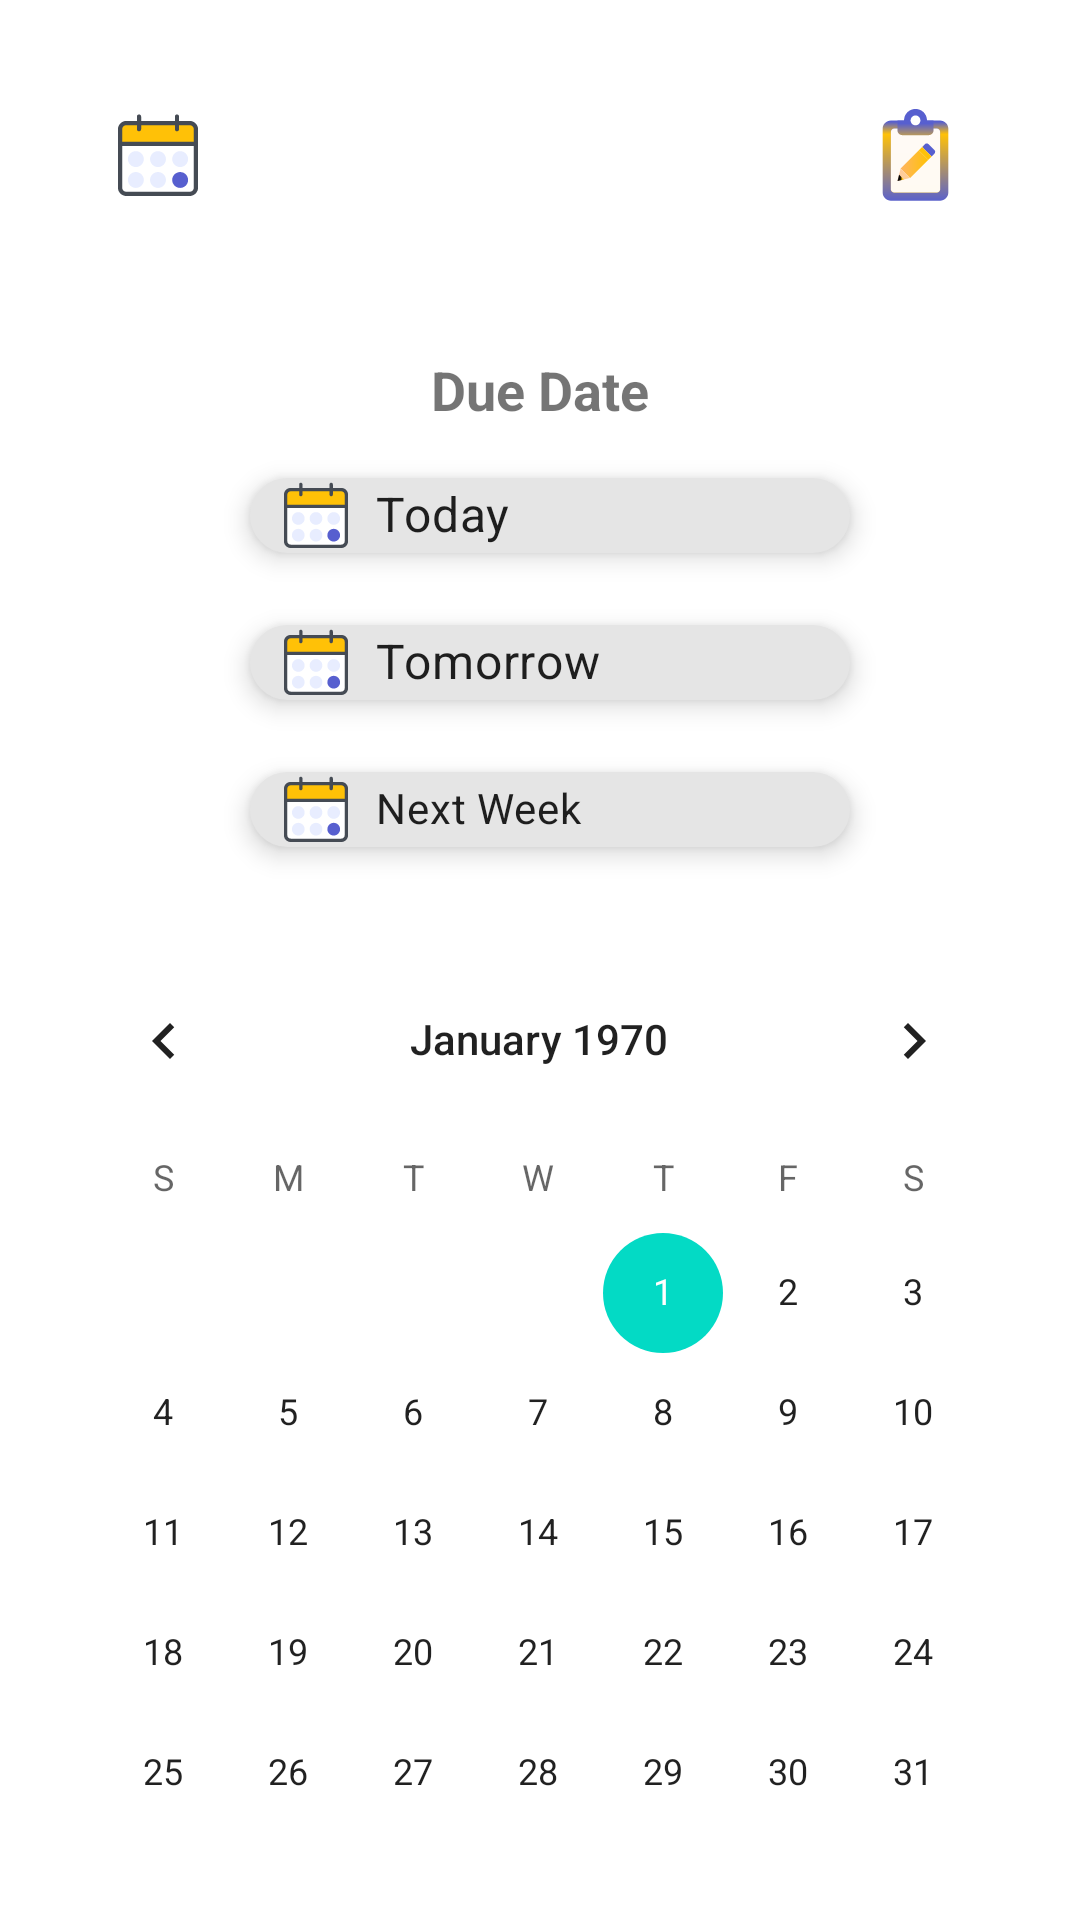

This screen was rendered from an Android layout file. Write that file and the resources it references.
<!-- AndroidManifest.xml: application theme Theme.Together -->
<!-- res/layout/fragment_bottom_task_input.xml -->
<?xml version="1.0" encoding="utf-8"?>
<androidx.constraintlayout.widget.ConstraintLayout xmlns:android="http://schemas.android.com/apk/res/android"
    xmlns:app="http://schemas.android.com/apk/res-auto"
    xmlns:tools="http://schemas.android.com/tools"
    android:id="@+id/task_bottom_sheet"
    android:layout_width="match_parent"
    android:layout_height="wrap_content"
    tools:context=".Fragment.BottomTaskInputFragment"


    >



        <EditText
            android:id="@+id/task_txt"
            android:layout_width="match_parent"
            android:layout_height="wrap_content"
            android:layout_marginStart="32dp"
            android:layout_marginTop="50dp"
            android:layout_marginEnd="32dp"
            android:layout_marginBottom="640dp"
            android:backgroundTint="@color/toolbar_color"
            android:ems="10"
            android:hint="Task"
            android:inputType="textMultiLine|textPersonName"
            app:layout_constraintBottom_toBottomOf="parent"
            app:layout_constraintEnd_toEndOf="parent"
            app:layout_constraintStart_toStartOf="parent"
            app:layout_constraintTop_toTopOf="parent" />

        <ImageButton
            android:id="@+id/date_btn"
            android:layout_width="50dp"
            android:layout_height="50dp"
            android:layout_marginBottom="563dp"
            android:backgroundTint="#FFFFFF"
            android:scaleType="centerCrop"
            android:src="@drawable/ic_icons8_planner__1_"
            app:layout_constraintBottom_toBottomOf="parent"
            app:layout_constraintEnd_toStartOf="@+id/taskAddbtn"
            app:layout_constraintStart_toStartOf="@+id/task_txt" />

    <ImageButton
        android:id="@+id/taskAddbtn"
        android:layout_width="55dp"
        android:layout_height="55dp"
        android:layout_marginStart="200dp"
        android:backgroundTint="#FFFFFF"
        android:scaleType="centerCrop"
        android:src="@drawable/ic_icons8_task__1_"
        app:layout_constraintBottom_toBottomOf="@+id/date_btn"
        app:layout_constraintEnd_toEndOf="@+id/task_txt"
        app:layout_constraintStart_toEndOf="@+id/date_btn"
        app:layout_constraintTop_toTopOf="@+id/date_btn" />


    <com.google.android.material.chip.Chip
        android:id="@+id/tomorrow_chip"
        android:layout_width="200dp"
        android:layout_height="41dp"
        android:layout_marginTop="8dp"
        android:layout_marginBottom="8dp"
        android:elevation="5dp"
        android:text="@string/tomorrow"
        android:textSize="16sp"
        app:chipIcon="@drawable/ic_icons8_planner__1_"
        app:chipStartPadding="10dp"
        app:layout_constraintBottom_toTopOf="@+id/next_week_chip"
        app:layout_constraintEnd_toEndOf="parent"
        app:layout_constraintHorizontal_bias="0.521"
        app:layout_constraintStart_toStartOf="parent"
        app:layout_constraintTop_toBottomOf="@+id/today_chip" />

    <com.google.android.material.chip.Chip
        android:id="@+id/next_week_chip"
        android:layout_width="200dp"
        android:layout_height="41dp"
        android:layout_marginTop="8dp"
        android:elevation="5dp"
        android:text="@string/next_week"
        app:chipIcon="@drawable/ic_icons8_planner__1_"
        app:chipStartPadding="10dp"
        app:layout_constraintEnd_toEndOf="@+id/tomorrow_chip"
        app:layout_constraintHorizontal_bias="0.0"
        app:layout_constraintStart_toStartOf="@+id/tomorrow_chip"
        app:layout_constraintTop_toBottomOf="@+id/tomorrow_chip" />

    <com.google.android.material.chip.Chip
        android:id="@+id/today_chip"
        android:layout_width="200dp"
        android:layout_height="41dp"
        android:layout_marginTop="8dp"
        android:elevation="5dp"
        android:text="@string/today"
        android:textSize="16sp"
        app:chipIcon="@drawable/ic_icons8_planner__1_"
        app:chipStartPadding="10dp"
        app:layout_constraintBottom_toTopOf="@+id/tomorrow_chip"
        app:layout_constraintEnd_toEndOf="@+id/tomorrow_chip"
        app:layout_constraintHorizontal_bias="0.0"
        app:layout_constraintStart_toStartOf="@+id/tomorrow_chip"
        app:layout_constraintTop_toBottomOf="@+id/textView" />

    <TextView
        android:id="@+id/textView"
        android:layout_width="wrap_content"
        android:layout_height="27dp"
        android:layout_marginTop="112dp"
        android:gravity="center"
        android:text="Due Date"
        android:textSize="18sp"
        android:textStyle="bold"
        app:layout_constraintEnd_toEndOf="parent"
        app:layout_constraintStart_toStartOf="parent"
        app:layout_constraintTop_toBottomOf="@+id/task_txt" />

    <CalendarView
        android:id="@+id/calendar_view"
        android:layout_width="332dp"
        android:layout_height="300dp"
        android:selectedDateVerticalBar="@color/primary"
        android:visibility="visible"
        app:layout_constraintBottom_toBottomOf="parent"
        app:layout_constraintEnd_toEndOf="parent"
        app:layout_constraintHorizontal_bias="0.493"
        app:layout_constraintStart_toStartOf="parent"
        app:layout_constraintTop_toTopOf="parent"
        app:layout_constraintVertical_bias="0.921" />

    








</androidx.constraintlayout.widget.ConstraintLayout>
<!-- resources referenced by this layout -->
<resources>
  <color name="primary">#FFC107</color>
  <color name="toolbar_color">#575fcf</color>
  <!-- drawable ic_icons8_planner__1_: vector/xml drawable (drawable, 3937 chars, omitted) -->
  <!-- drawable ic_icons8_task__1_: vector/xml drawable (drawable, 8292 chars, omitted) -->
  <string name="next_week">Next Week</string>
  <string name="today">Today</string>
  <string name="tomorrow">Tomorrow</string>
  <style name="Theme.Together" parent="Theme.MaterialComponents.Light.NoActionBar">
          
          <item name="colorPrimary">@color/purple_500</item>
          <item name="colorPrimaryVariant">@color/purple_700</item>
          <item name="colorOnPrimary">@color/white</item>
          
          <item name="colorSecondary">@color/teal_200</item>
          <item name="colorSecondaryVariant">@color/teal_700</item>
          <item name="colorOnSecondary">@color/black</item>
          
          <item name="android:statusBarColor" tools:targetApi="l">@android:color/transparent</item>
          
          <item name="bottomSheetDialogTheme">@style/AppBottomSheetDialogTheme</item>
      </style>
  <color name="purple_500">#FF6200EE</color>
  <color name="purple_700">#FF3700B3</color>
  <color name="white">#FFFFFFFF</color>
  <color name="teal_200">#FF03DAC5</color>
  <color name="teal_700">#FF018786</color>
  <color name="black">#FF000000</color>
  <style name="AppBottomSheetDialogTheme" parent="Theme.Design.Light.BottomSheetDialog">
          <item name="bottomSheetStyle">@style/AppModalStyle</item>
      </style>
  <style name="AppModalStyle" parent="Widget.Design.BottomSheet.Modal">
          <item name="android:background">@drawable/input</item>
      </style>
  <!-- drawable input (drawable) -->
  <?xml version="1.0" encoding="utf-8"?>
  <shape xmlns:android="http://schemas.android.com/apk/res/android">
  
      <solid android:color="@color/white"/>
      <stroke android:color="@color/toolbar_color" android:width="2dp"/>
  
      <corners android:radius="30dp" />
  
  
  
  
  </shape>
</resources>
